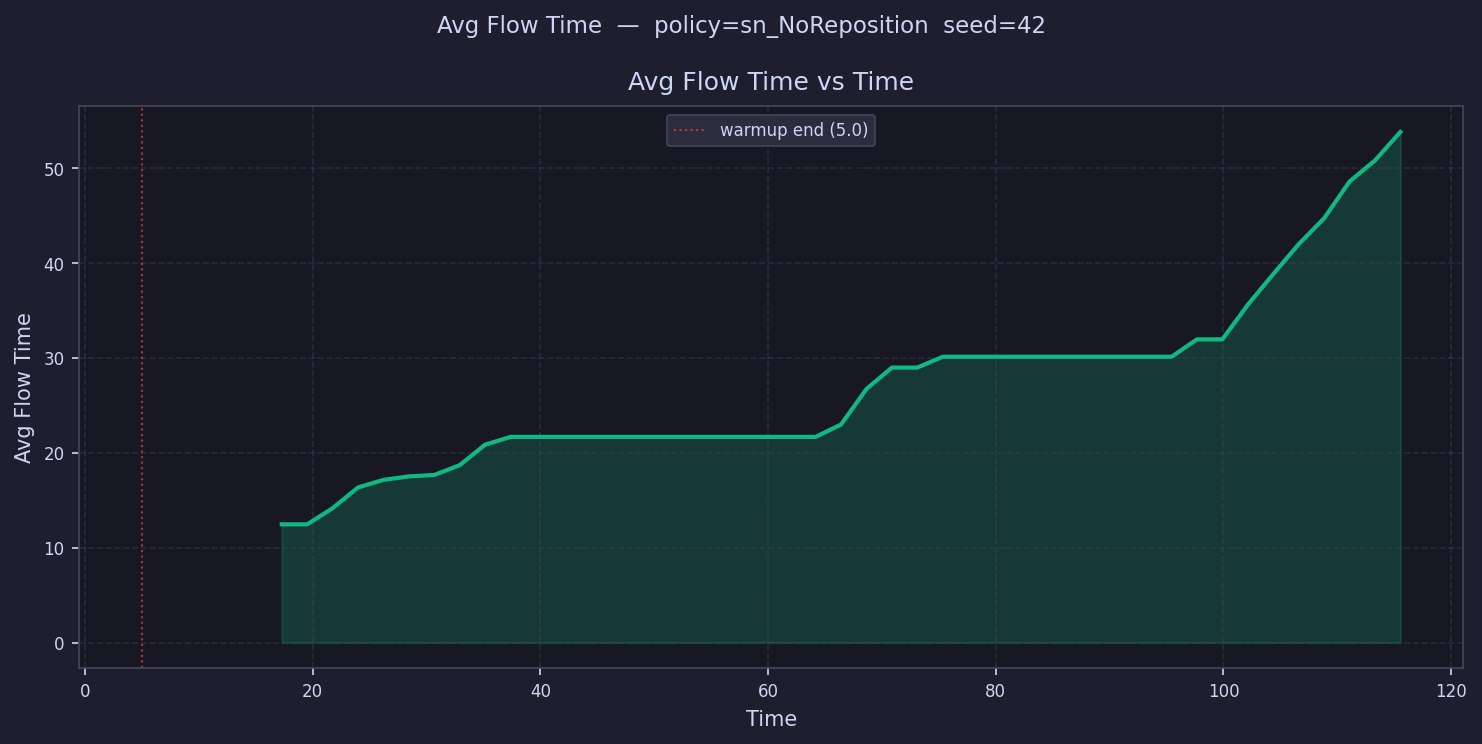

The file beside this chart, header and first rows:
time, avg_flow_time
6.117, 
8.35, 
10.58, 
12.82, 
15.05, 
17.28, 12.46
19.52, 12.46
21.75, 14.16
23.98, 16.35
26.21, 17.15
28.45, 17.52
30.68, 17.67
32.91, 18.7
35.15, 20.86
37.38, 21.68
39.61, 21.68
41.85, 21.68
44.08, 21.68
46.31, 21.68
48.55, 21.68
50.78, 21.68
53.01, 21.68
55.25, 21.68
57.48, 21.68
59.71, 21.68
61.94, 21.68
64.18, 21.68
66.41, 22.99
68.64, 26.73
70.88, 28.99
73.11, 28.99
75.34, 30.13
77.58, 30.13
79.81, 30.13
82.04, 30.13
84.28, 30.13
86.51, 30.13
88.74, 30.13
90.98, 30.13
93.21, 30.13
95.44, 30.13
97.67, 31.96
99.91, 31.96
102.1, 35.61
104.4, 38.84
106.6, 41.99
108.8, 44.72
111.1, 48.6
113.3, 50.82
115.5, 53.82
